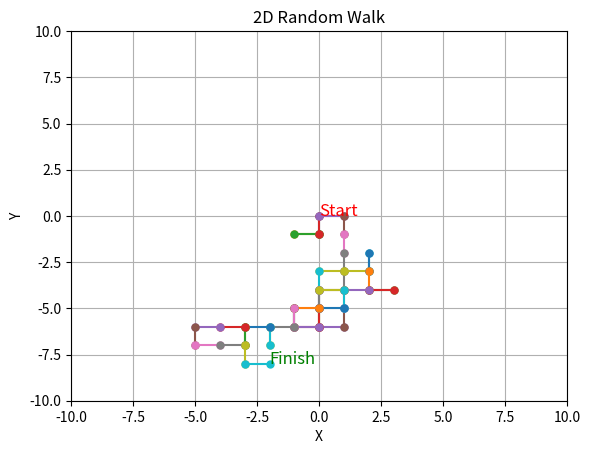

The script that saved this image:
import numpy as np
import matplotlib.pyplot as plt
import time

def random_walk_2d_step(x, y):
    step = np.random.choice(['up', 'down', 'left', 'right'])

    if step == 'up':
        y += 1
    elif step == 'down':
        y -= 1
    elif step == 'left':
        x -= 1
    elif step == 'right':
        x += 1

    return x, y

def plot_random_walk_2d_realtime(n_steps, seed=None, sleep_time=0.3):
    if seed is not None:
        np.random.seed(seed)

    x_positions = [0]
    y_positions = [0]

    plt.ion()  # Enable interactive mode
    plt.title("2D Random Walk")
    plt.xlabel("X")
    plt.ylabel("Y")
    plt.grid(True)

    # Set fixed axis limits
    plt.xlim(-10, 10)
    plt.ylim(-10, 10)

    # Add "Start" text at the starting point
    plt.text(x_positions[0], y_positions[0], "Start", fontsize=12, color='red')

    for i in range(n_steps):
        x, y = random_walk_2d_step(x_positions[-1], y_positions[-1])
        x_positions.append(x)
        y_positions.append(y)

        plt.plot(x_positions[-2:], y_positions[-2:], marker='o', markersize=5, linestyle='-')
        plt.draw()
        plt.pause(sleep_time)

    # Add "Finish" text at the ending point
    plt.text(x_positions[-1], y_positions[-1], "Finish", fontsize=12, color='green')

    plt.ioff()  # Disable interactive mode
    plt.show()

# Parameters
n_steps = 50
seed = 42

# Simulate and plot the 2D random walk in real-time
plot_random_walk_2d_realtime(n_steps)
